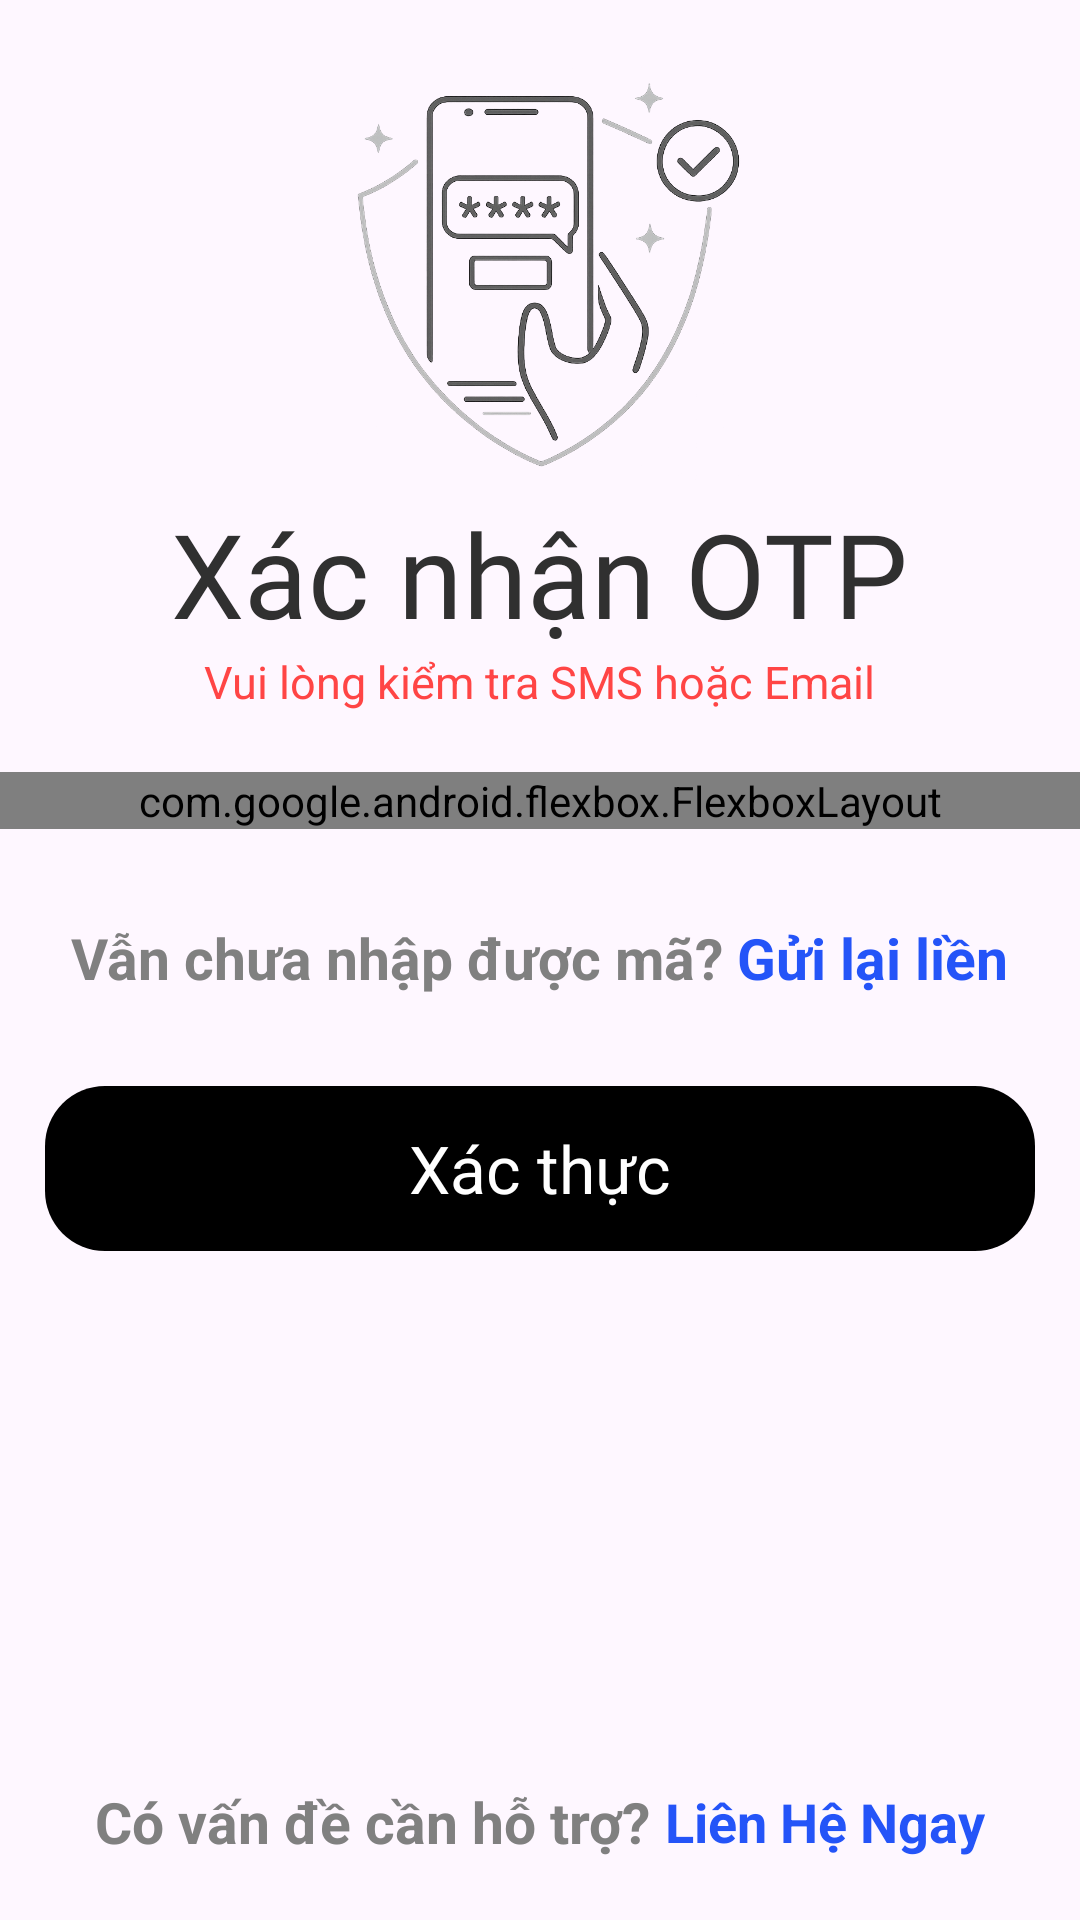

Android layout source for this screen:
<!-- AndroidManifest.xml: application theme Theme.CalmiHome -->
<!-- res/layout/activity_verify_acount.xml -->
<?xml version="1.0" encoding="utf-8"?>
<LinearLayout android:layout_height="match_parent" android:layout_width="match_parent"
    xmlns:android="http://schemas.android.com/apk/res/android"
    android:orientation="vertical"
    android:id="@+id/main">
    <ImageView
        android:layout_width="wrap_content"
        android:layout_height="wrap_content"
        android:src="@drawable/ic_arrow_left"
        android:layout_gravity="start"
        android:layout_marginStart="5dp"
        android:layout_marginTop="15dp"
        android:id="@+id/backBtn"
        />

    <ImageView
        android:layout_width="150dp"
        android:layout_height="150dp"
        android:layout_gravity="center"
        android:src="@drawable/logo_verify_code" />
    <TextView
        android:layout_width="wrap_content"
        android:layout_height="wrap_content"
        android:text="Xác nhận OTP"
        android:textSize="39sp"
        android:fontFamily="@font/lorabold"
        android:textColor="#303030"
        android:layout_gravity="center"
        />
    <TextView
        android:layout_width="wrap_content"
        android:layout_height="wrap_content"
        android:text="Vui lòng kiểm tra SMS hoặc Email"
        android:textSize="15sp"
        android:textColor="#ff4545"
        android:layout_gravity="center"
        />
    <include layout="@layout/layout_input_code_sign_up"/>
    <LinearLayout
        android:layout_width="wrap_content"
        android:layout_height="wrap_content"
        android:layout_gravity="center">
        <TextView
            android:layout_width="wrap_content"
            android:layout_height="wrap_content"
            android:text="Vẫn chưa nhập được mã? "
            android:textStyle="bold"
            android:layout_gravity="center"
            android:layout_marginVertical="10dp"
            android:textColor="#808080"
            android:textSize="19sp"
            />
        <TextView
            android:layout_width="wrap_content"
            android:layout_height="wrap_content"
            android:text="Gửi lại liền"
            android:textStyle="bold"
            android:layout_gravity="center"
            android:layout_marginVertical="10dp"
            android:textSize="19sp"
            android:id="@+id/signUpBtn"
            android:textColor="#2454f8"
            />
    </LinearLayout>
    <TextView
        android:layout_width="330dp"
        android:layout_height="55dp"
        android:text="Xác thực"
        android:layout_gravity="center"
        android:gravity="center"
        android:background="@drawable/btn"
        android:textColor="@color/white"
        android:id="@+id/regisBtn"
        android:layout_marginVertical="20dp"
        android:textSize="22sp"
        />
    <View
        android:layout_width="match_parent"
        android:layout_height="0dp"
        android:layout_weight="1"/>
    <LinearLayout
        android:layout_width="wrap_content"
        android:layout_height="wrap_content"
        android:layout_gravity="center"
        android:layout_marginBottom="10dp">
        <TextView
            android:layout_width="wrap_content"
            android:layout_height="wrap_content"
            android:text="Có vấn đề cần hỗ trợ? "
            android:textStyle="bold"
            android:layout_gravity="center"
            android:layout_marginVertical="10dp"
            android:textColor="#808080"
            android:textSize="19sp"
            />
        <TextView
            android:layout_width="wrap_content"
            android:layout_height="wrap_content"
            android:text="Liên Hệ Ngay"
            android:textStyle="bold"
            android:layout_gravity="center"
            android:layout_marginVertical="10dp"
            android:textSize="18sp"
            android:id="@+id/toHelpBtn"
            android:textColor="#2454f8"
            />
    </LinearLayout>
</LinearLayout>
<!-- res/layout/layout_input_code_sign_up.xml (included above) -->
<?xml version="1.0" encoding="utf-8"?>
<com.google.android.flexbox.FlexboxLayout android:layout_height="wrap_content" android:layout_width="match_parent"
    app:flexDirection="row"
    app:justifyContent="space_around"
    xmlns:app="http://schemas.android.com/apk/res-auto"
    xmlns:android="http://schemas.android.com/apk/res/android"
    android:layout_marginVertical="20dp">
    <EditText
        android:id="@+id/edt1"
        android:layout_width="65dp"
        android:layout_height="80dp"
        android:gravity="center"
        android:inputType="number"
        android:maxLength="1"
        android:background="@drawable/bg_otp_signup"/>

    <EditText
        android:id="@+id/edt2"
        android:layout_width="65dp"
        android:layout_height="80dp"
        android:gravity="center"
        android:inputType="number"
        android:maxLength="1"
        android:background="@drawable/bg_otp_signup"/>

    <EditText
        android:id="@+id/edt3"
        android:layout_width="65dp"
        android:layout_height="80dp"
        android:gravity="center"
        android:inputType="number"
        android:maxLength="1"
        android:background="@drawable/bg_otp_signup"/>

    <EditText
        android:id="@+id/edt4"
        android:layout_width="65dp"
        android:layout_height="80dp"
        android:gravity="center"
        android:inputType="number"
        android:maxLength="1"
        android:background="@drawable/bg_otp_signup"/>
</com.google.android.flexbox.FlexboxLayout>
<!-- resources referenced by this layout -->
<resources>
  <!-- drawable bg_otp_signup (drawable) -->
  <?xml version="1.0" encoding="utf-8"?>
  <shape xmlns:android="http://schemas.android.com/apk/res/android">
      <solid android:color="#d2d2d2"/>
      <corners android:radius="12dp"/>
  </shape>
  <!-- drawable btn (drawable) -->
  <?xml version="1.0" encoding="utf-8"?>
  <shape xmlns:android="http://schemas.android.com/apk/res/android">
      <size android:height="60dp" android:width="300dp"/>
      <solid android:color="@color/black"/>
      <corners android:radius="20dp"/>
  </shape>
  <!-- drawable logo_verify_code: png bitmap (drawable, 240723 bytes) -->
  <style name="Theme.CalmiHome" parent="Base.Theme.CalmiHome" />
  <style name="Base.Theme.CalmiHome" parent="Theme.Material3.DayNight.NoActionBar">
          
          
      </style>
  <!-- not gathered from this repository: default colours our renderer supplied (Android Studio template values) -->
  <color name="black">#FF000000</color>
  <color name="white">#FFFFFFFF</color>
</resources>
